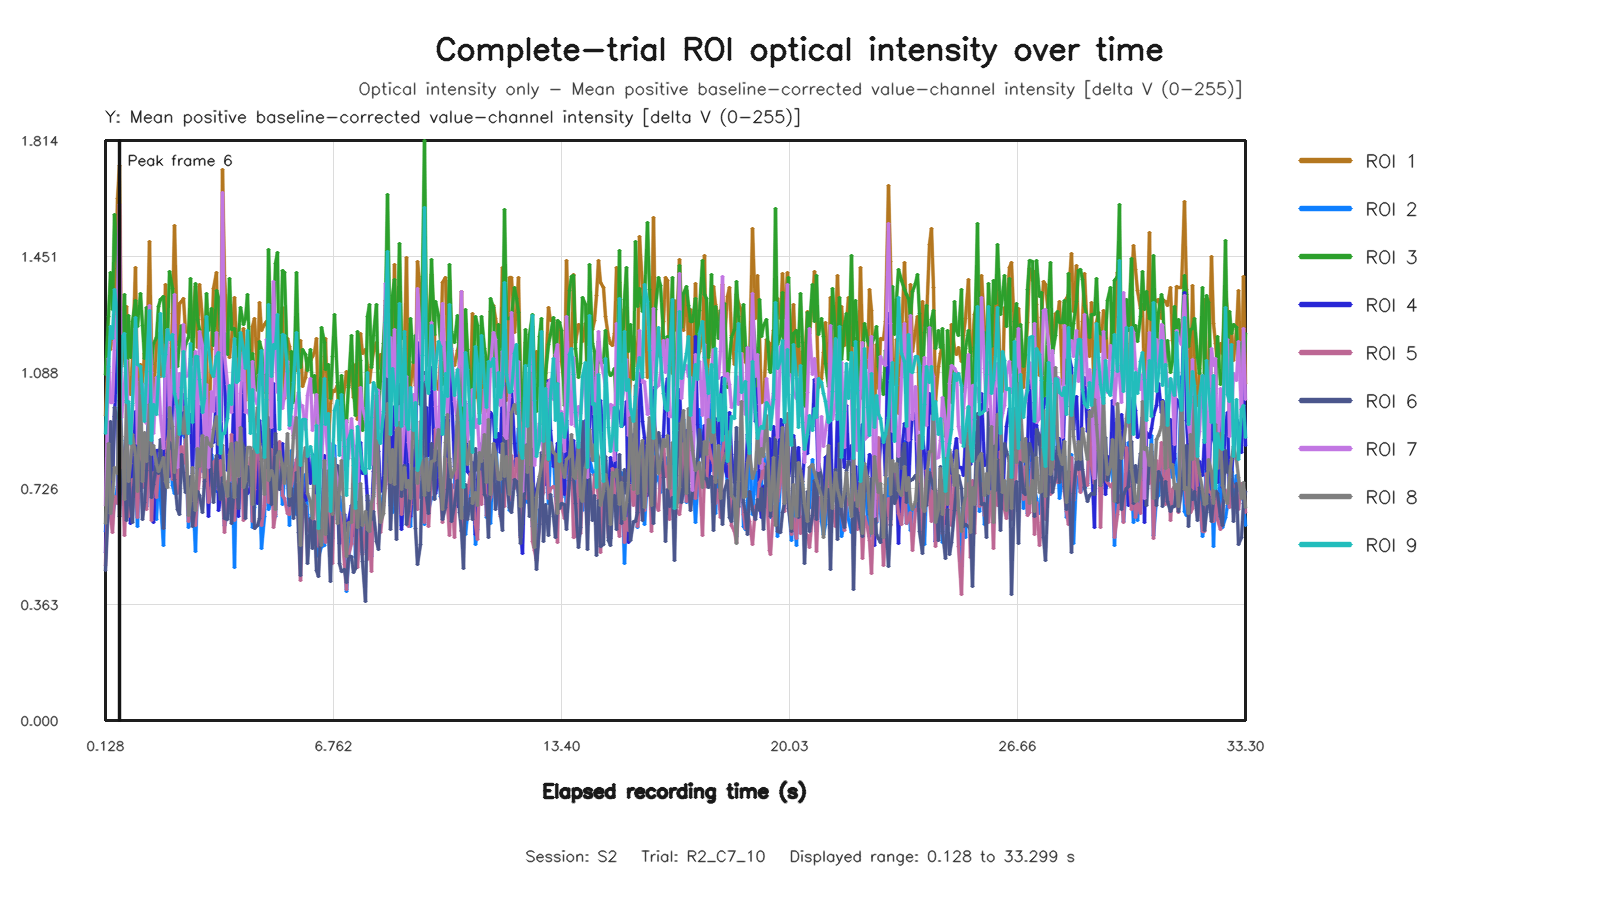

Source data for this figure (header and first rows):
capture_frame_id, elapsed_time_s, roi1_value, roi2_value, roi3_value, roi4_value, roi5_value, roi6_value, roi7_value, roi8_value, roi9_value
0, 0.1281, 0.9545, 0.5897, 1.082, 0.5241, 0.4856, 0.4707, 0.6732, 0.6176, 0.8963
1, 0.208, 1.159, 0.7436, 1.263, 0.8111, 0.7785, 0.6902, 1.133, 0.8673, 1.106
2, 0.272, 1.161, 0.7303, 1.4, 0.7048, 0.634, 0.936, 0.9941, 0.647, 1.232
3, 0.3361, 1.208, 0.6345, 1.286, 0.7539, 0.5894, 0.7524, 0.9941, 0.6982, 1.194
4, 0.3999, 1.235, 0.6804, 1.583, 0.9518, 0.7015, 0.9789, 1.186, 0.7919, 1.349
5, 0.4687, 1.631, 0.7319, 1.415, 1.158, 0.6794, 0.9446, 1.295, 0.7731, 1.269
6, 0.5292, 1.736, 0.9781, 1.145, 1.278, 0.8964, 0.6372, 1.614, 1, 0.9412
7, 0.6078, 1.112, 0.8761, 1.107, 0.7106, 0.8502, 0.7803, 0.9489, 0.8896, 1.198
8, 0.672, 1.155, 0.7306, 1.334, 0.8332, 0.5795, 0.7756, 1.054, 0.6923, 1.211
9, 0.7439, 1.295, 0.857, 1.04, 0.8863, 0.7379, 0.6254, 1.124, 1.001, 0.9943
10, 0.8045, 1.042, 0.7868, 1.265, 0.7837, 0.6376, 0.7859, 0.9271, 0.7461, 0.9991
11, 0.8641, 1.019, 0.7125, 1.134, 0.6157, 0.7342, 0.6733, 0.8632, 0.803, 0.8657
12, 0.9279, 1.136, 0.7788, 1.248, 0.7964, 0.7537, 0.6196, 0.9847, 0.8931, 0.9917
13, 1.008, 1.417, 0.758, 1.314, 0.9677, 0.747, 0.8535, 1.226, 0.8286, 1.261
14, 1.072, 0.9945, 0.6055, 1.232, 0.6956, 0.6364, 0.824, 0.866, 0.7166, 1.115
15, 1.136, 1.114, 0.9269, 1.336, 0.8678, 0.8924, 0.7985, 1.06, 1.07, 1.106
16, 1.203, 1.053, 0.7295, 1.236, 0.7824, 0.7288, 0.6281, 1.052, 0.7476, 1.024
17, 1.264, 1.147, 0.8514, 1.133, 0.867, 0.8539, 0.6809, 0.9699, 0.9011, 0.9359
18, 1.328, 1.092, 0.67, 1.29, 0.7259, 0.6584, 0.7806, 0.9283, 0.8093, 1.092
19, 1.408, 1.497, 0.8179, 1.145, 1.087, 0.8742, 0.9296, 1.297, 0.9897, 1.284
20, 1.476, 1.16, 0.7632, 1.112, 0.9035, 0.6243, 0.6989, 1.087, 0.8305, 0.8763
21, 1.537, 1.01, 0.6826, 1.18, 0.6206, 0.7744, 0.7382, 0.8977, 0.8603, 0.9877
22, 1.6, 1.175, 0.6291, 1.198, 0.8452, 0.6967, 0.8158, 1.073, 0.8022, 0.9585
23, 1.664, 1.211, 0.7657, 1.295, 0.8435, 0.7826, 0.7739, 1.077, 0.7792, 1.075
24, 1.728, 1.075, 0.6886, 1.316, 0.8473, 0.7655, 0.8798, 0.955, 0.7959, 1.273
25, 1.808, 1.117, 0.548, 1.327, 0.7189, 0.7928, 0.6012, 0.8495, 0.8215, 1.076
26, 1.872, 1.363, 0.7943, 1.183, 1.148, 0.7712, 0.7497, 1.112, 0.7473, 1.144
27, 1.936, 1.167, 0.7446, 1.178, 0.7753, 0.8724, 0.8366, 1.223, 0.7281, 1.223
28, 2, 0.9494, 0.8845, 1.405, 0.7642, 0.9064, 0.8691, 0.9468, 0.9791, 1.19
29, 2.064, 1.273, 0.7356, 1.35, 0.9886, 0.7537, 0.8467, 1.099, 0.9183, 1.208
30, 2.144, 1.547, 0.7105, 1.214, 1.237, 0.7885, 0.7527, 1.331, 0.7745, 1.023
31, 2.209, 1.176, 0.794, 1.107, 0.7503, 0.7094, 0.661, 0.792, 0.8838, 0.9785
32, 2.272, 1.304, 0.8907, 1.186, 0.8342, 0.8305, 0.6454, 1.086, 0.9997, 0.8935
33, 2.336, 1.311, 0.8913, 1.234, 0.9544, 0.8583, 0.8317, 0.9694, 0.9258, 1.04
34, 2.4, 1.319, 0.9229, 1.135, 1.019, 0.8048, 0.7743, 1.24, 0.8988, 1.154
35, 2.464, 1.217, 0.867, 1.175, 0.8838, 0.8795, 0.7116, 1.076, 0.9812, 1.007
36, 2.544, 1.213, 0.6037, 1.197, 0.925, 0.6221, 0.734, 1.078, 0.6416, 0.8961
37, 2.608, 1.268, 0.6742, 1.381, 0.9584, 0.6582, 0.7637, 1.132, 0.6837, 1.178
38, 2.672, 1.223, 0.721, 1.113, 0.7719, 0.74, 0.6059, 1.029, 0.7917, 0.9321
39, 2.736, 1.356, 0.5284, 1.365, 1.009, 0.6096, 0.6825, 1.155, 0.6578, 1.139
40, 2.8, 1.167, 0.7435, 1.255, 0.7894, 0.7015, 0.7166, 0.8536, 0.8507, 1.138
41, 2.864, 1.363, 0.8313, 1.224, 0.9808, 0.759, 0.7029, 1.217, 0.7948, 1.066
42, 2.944, 1.254, 0.7798, 1.165, 0.8707, 0.8838, 0.6514, 1.173, 0.8908, 0.9621
43, 3.008, 1.106, 0.8114, 1.127, 0.8285, 0.7311, 0.7477, 0.8426, 0.7584, 1.009
44, 3.072, 1.153, 0.8264, 1.334, 0.8076, 0.8173, 0.8435, 1.052, 0.8865, 1.263
45, 3.136, 0.8857, 0.7674, 1.22, 0.638, 0.6809, 0.9305, 0.7904, 0.8678, 1.165
46, 3.2, 1.161, 0.8327, 1.289, 0.8752, 0.7277, 0.7737, 1.029, 0.8567, 1.089
47, 3.264, 1.351, 0.8009, 1.173, 0.8696, 0.8083, 0.6807, 0.9674, 0.9105, 1.076
48, 3.344, 1.402, 0.7153, 1.343, 1.01, 0.8195, 0.828, 1.214, 0.9509, 1.138
49, 3.408, 1.044, 0.7451, 1.323, 0.6552, 0.7216, 0.7305, 0.903, 0.8638, 1.152
50, 3.473, 0.953, 0.8739, 1.21, 0.6939, 0.8118, 0.692, 0.9354, 0.8649, 0.8348
51, 3.536, 1.723, 0.7334, 1.18, 1.338, 0.7163, 0.7597, 1.65, 0.8588, 0.8987
52, 3.6, 1.393, 0.6114, 1.21, 1.085, 0.5894, 0.6327, 1.14, 0.7433, 0.8987
53, 3.664, 1.218, 0.6462, 1.146, 0.7817, 0.7462, 0.6301, 1.049, 0.7008, 0.9442
54, 3.744, 1.135, 0.7665, 1.383, 0.8465, 0.7521, 0.7405, 1.004, 0.8321, 1.047
55, 3.808, 1.19, 0.8538, 1.221, 0.7687, 0.8958, 0.6146, 0.9626, 0.8668, 0.9898
56, 3.872, 1.323, 0.4777, 1.225, 1.083, 0.6245, 0.7471, 1.169, 0.6959, 1.196
57, 3.936, 1.176, 0.7974, 1.137, 0.6765, 0.7559, 0.7323, 1.056, 0.8683, 1.056
58, 4, 1.075, 0.7267, 1.198, 0.6392, 0.7464, 0.6615, 0.7645, 0.764, 1.064
59, 4.064, 1.16, 0.9034, 1.29, 0.8011, 0.9138, 0.8801, 1.024, 0.9161, 1.213
... 438 more rows
